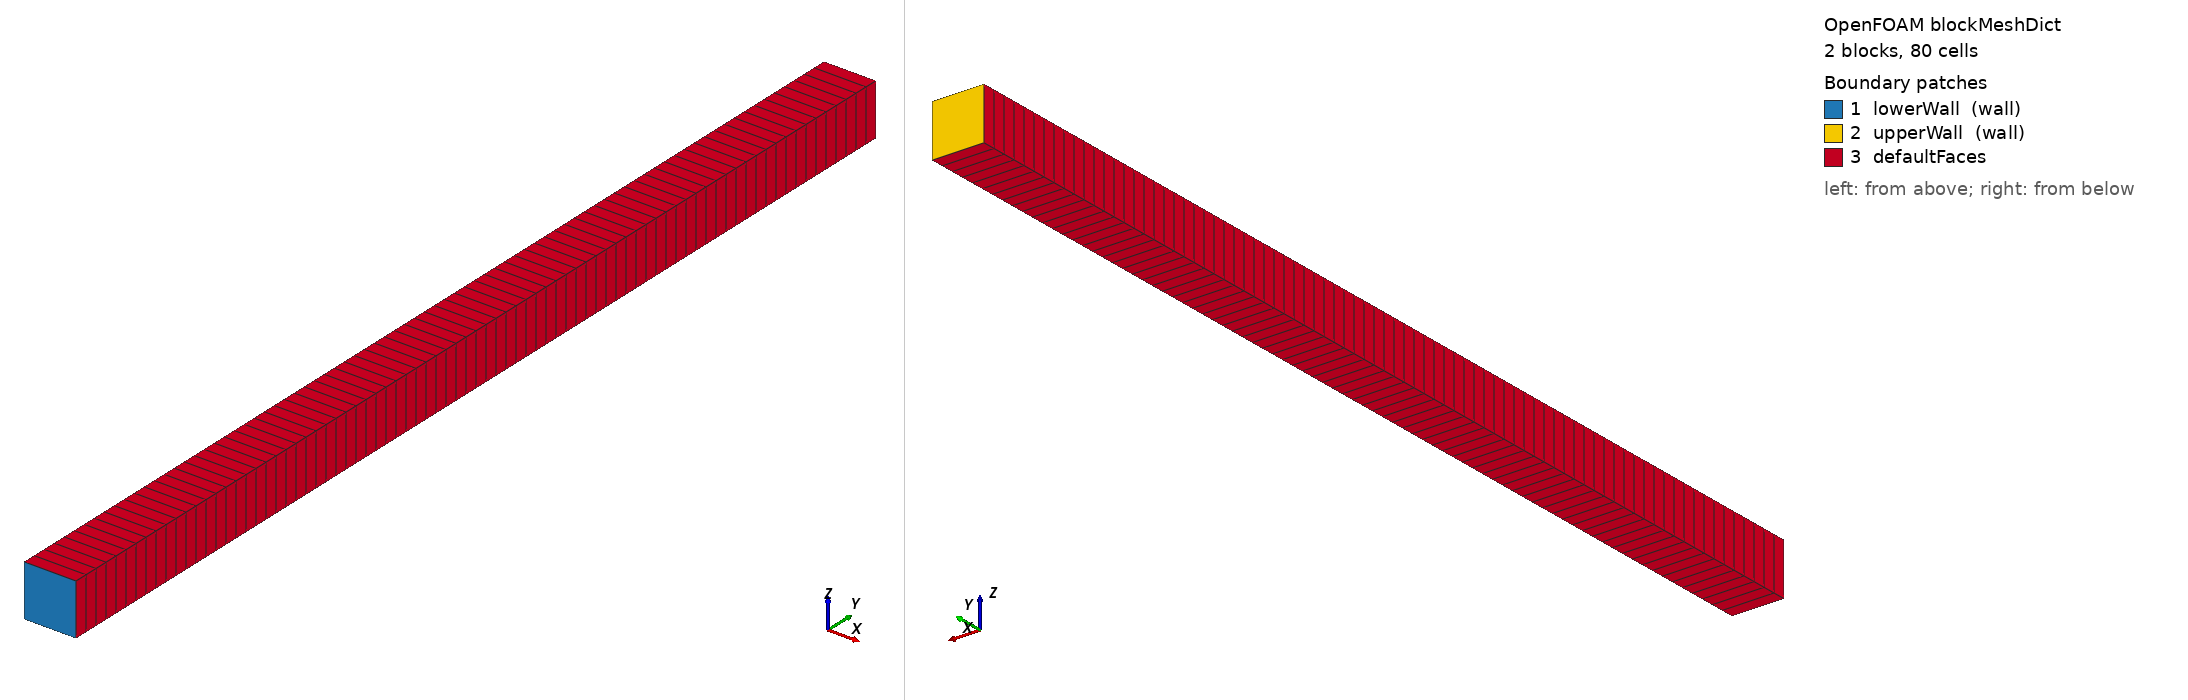

OpenFOAM case: the mesh blockMesh builds from blockMeshDict, 2 block(s), 80 cells. Boundary patches (legend numbers): 1 lowerWall (wall), 2 upperWall (wall), 3 defaultFaces. Left view from above one corner, right view from below the opposite corner. Boundary conditions: 6 field file(s) under 0/; 3 of 3 drawn patches have an entry in a shipped field file.

=== system/blockMeshDict ===
/*--------------------------------*- C++ -*----------------------------------*\
| =========                 |                                                 |
| \\      /  F ield         | foam-extend: Open Source CFD                    |
|  \\    /   O peration     | Version:     5.0                                |
|   \\  /    A nd           | Web:         http://www.foam-extend.org         |
|    \\/     M anipulation  | For copyright notice see file Copyright         |
\*---------------------------------------------------------------------------*/
FoamFile
{
    version     2.0;
    format      ascii;
    class       dictionary;
    object      blockMeshDict;
}
// * * * * * * * * * * * * * * * * * * * * * * * * * * * * * * * * * * * * * //

convertToMeters 0.05;

vertices
(
    (0 -1 0)
    (0 0 0)
    (0 1 0)
    (0.1 -1 0)
    (0.1 0 0)
    (0.1 1 0)
    (0 -1 0.1)
    (0 0 0.1)
    (0 1 0.1)
    (0.1 -1 0.1)
    (0.1 0 0.1)
    (0.1 1 0.1)
);

blocks
(
    hex (0 3 4 1 6 9 10 7) (1 40 1) simpleGrading (1 1 1)
    hex (1 4 5 2 7 10 11 8) (1 40 1) simpleGrading (1 1 1)
);

edges
(
);

boundary
(
    lowerWall
    {
        type wall;
        faces
        (
            (0 3 9 6)
        );
    }

    upperWall
    {
        type wall;
        faces
        (
            (2 8 11 5)
        );
    }
);

mergePatchPairs
(
);

// ************************************************************************* //


=== system/controlDict ===
/*--------------------------------*- C++ -*----------------------------------*\
| =========                 |                                                 |
| \\      /  F ield         | foam-extend: Open Source CFD                    |
|  \\    /   O peration     | Version:     5.0                                |
|   \\  /    A nd           | Web:         http://www.foam-extend.org         |
|    \\/     M anipulation  | For copyright notice see file Copyright         |
\*---------------------------------------------------------------------------*/
FoamFile
{
    version     2.0;
    format      ascii;
    class       dictionary;
    object      controlDict;
}
// * * * * * * * * * * * * * * * * * * * * * * * * * * * * * * * * * * * * * //

libs
(
    "liblduSolvers.so"
);

// Foam Application Class
application boundaryFoam;

// Start point of run
startFrom       startTime;

// Calculation start time
startTime       0;

// End point of run
stopAt          endTime;

// Calculation end time
endTime         1000;

// Calculation time step
deltaT          1;

// Type of write output control
writeControl    timeStep;

// Interval with which the results are output
writeInterval   100;

// Limits number of time directories before overwriting
purgeWrite      0;

// Write Format
writeFormat     ascii;

// Significant figures of written ASCII data
writePrecision  6;

// Write Compression
writeCompression uncompressed;

// Time directories name format
timeFormat      general;

// Decimal precision of time directory names
timePrecision   6;

// Can parameters be modified during run time?
runTimeModifiable yes;

// Output format for graphs
graphFormat     raw;

// ************************************************************************* //


=== 0/R ===
/*--------------------------------*- C++ -*----------------------------------*\
| =========                 |                                                 |
| \\      /  F ield         | foam-extend: Open Source CFD                    |
|  \\    /   O peration     | Version:     5.0                                |
|   \\  /    A nd           | Web:         http://www.foam-extend.org         |
|    \\/     M anipulation  | For copyright notice see file Copyright         |
\*---------------------------------------------------------------------------*/
FoamFile
{
    version     2.0;
    format      ascii;
    class       volSymmTensorField;
    object      R;
}
// * * * * * * * * * * * * * * * * * * * * * * * * * * * * * * * * * * * * * //

dimensions      [0 2 -2 0 0 0 0];

internalField   uniform (0 0 0 0 0 0);

boundaryField
{
    lowerWall
    {
        type            zeroGradient;
    }

    upperWall
    {
        type            zeroGradient;
    }

    defaultFaces
    {
        type            empty;
    }
}

// ************************************************************************* //


=== 0/U ===
/*--------------------------------*- C++ -*----------------------------------*\
| =========                 |                                                 |
| \\      /  F ield         | foam-extend: Open Source CFD                    |
|  \\    /   O peration     | Version:     5.0                                |
|   \\  /    A nd           | Web:         http://www.foam-extend.org         |
|    \\/     M anipulation  | For copyright notice see file Copyright         |
\*---------------------------------------------------------------------------*/
FoamFile
{
    version     2.0;
    format      ascii;
    class       volVectorField;
    object      U;
}
// * * * * * * * * * * * * * * * * * * * * * * * * * * * * * * * * * * * * * //

dimensions      [0 1 -1 0 0 0 0];

internalField   uniform (10 0 0);

boundaryField
{
    lowerWall
    {
        type            fixedValue;
        value           uniform (0 0 0);
    }

    upperWall
    {
        type            fixedValue;
        value           uniform (0 0 0);
    }

    defaultFaces
    {
        type            empty;
    }
}

// ************************************************************************* //


=== 0/epsilon ===
/*--------------------------------*- C++ -*----------------------------------*\
| =========                 |                                                 |
| \\      /  F ield         | foam-extend: Open Source CFD                    |
|  \\    /   O peration     | Version:     5.0                                |
|   \\  /    A nd           | Web:         http://www.foam-extend.org         |
|    \\/     M anipulation  | For copyright notice see file Copyright         |
\*---------------------------------------------------------------------------*/
FoamFile
{
    version     2.0;
    format      ascii;
    class       volScalarField;
    location    "0";
    object      epsilon;
}
// * * * * * * * * * * * * * * * * * * * * * * * * * * * * * * * * * * * * * //

dimensions      [0 2 -3 0 0 0 0];

internalField   uniform 14.855;

boundaryField
{
    lowerWall
    {
        type            epsilonWallFunction;
        refValue        uniform 0;
        value           uniform 14.855;
        Cmu             0.09;
        kappa           0.41;
        E               9.8;
    }
    upperWall
    {
        type            epsilonWallFunction;
        refValue        uniform 0;
        value           uniform 14.855;
        Cmu             0.09;
        kappa           0.41;
        E               9.8;
    }
    defaultFaces
    {
        type            empty;
    }
}

// ************************************************************************* //


=== 0/k ===
/*--------------------------------*- C++ -*----------------------------------*\
| =========                 |                                                 |
| \\      /  F ield         | foam-extend: Open Source CFD                    |
|  \\    /   O peration     | Version:     5.0                                |
|   \\  /    A nd           | Web:         http://www.foam-extend.org         |
|    \\/     M anipulation  | For copyright notice see file Copyright         |
\*---------------------------------------------------------------------------*/
FoamFile
{
    version     2.0;
    format      ascii;
    class       volScalarField;
    location    "0";
    object      k;
}
// * * * * * * * * * * * * * * * * * * * * * * * * * * * * * * * * * * * * * //

dimensions      [0 2 -2 0 0 0 0];

internalField   uniform 0.375;

boundaryField
{
    lowerWall
    {
        type            kqRWallFunction;
        value           uniform 0.375;
    }
    upperWall
    {
        type            kqRWallFunction;
        value           uniform 0.375;
    }
    defaultFaces
    {
        type            empty;
    }
}

// ************************************************************************* //


=== 0/nuTilda ===
/*--------------------------------*- C++ -*----------------------------------*\
| =========                 |                                                 |
| \\      /  F ield         | foam-extend: Open Source CFD                    |
|  \\    /   O peration     | Version:     5.0                                |
|   \\  /    A nd           | Web:         http://www.foam-extend.org         |
|    \\/     M anipulation  | For copyright notice see file Copyright         |
\*---------------------------------------------------------------------------*/
FoamFile
{
    version     2.0;
    format      ascii;
    class       volScalarField;
    object      nuTilda;
}
// * * * * * * * * * * * * * * * * * * * * * * * * * * * * * * * * * * * * * //

dimensions      [0 2 -1 0 0 0 0];

internalField   uniform 1.8e-4;

boundaryField
{
    lowerWall
    {
        type            zeroGradient;
    }

    upperWall
    {
        type            zeroGradient;
    }

    defaultFaces
    {
        type            empty;
    }
}

// ************************************************************************* //


=== 0/nut ===
/*--------------------------------*- C++ -*----------------------------------*\
| =========                 |                                                 |
| \\      /  F ield         | foam-extend: Open Source CFD                    |
|  \\    /   O peration     | Version:     5.0                                |
|   \\  /    A nd           | Web:         http://www.foam-extend.org         |
|    \\/     M anipulation  | For copyright notice see file Copyright         |
\*---------------------------------------------------------------------------*/
FoamFile
{
    version     2.0;
    format      ascii;
    class       volScalarField;
    location    "0";
    object      nut;
}
// * * * * * * * * * * * * * * * * * * * * * * * * * * * * * * * * * * * * * //

dimensions      [0 2 -1 0 0 0 0];

internalField   uniform 0;

boundaryField
{
    lowerWall
    {
        type            nutkWallFunction;
        Cmu             0.09;
        kappa           0.41;
        E               9.8;
        value           uniform 0;
    }
    upperWall
    {
        type            nutkWallFunction;
        Cmu             0.09;
        kappa           0.41;
        E               9.8;
        value           uniform 0;
    }
    defaultFaces
    {
        type            empty;
    }
}

// ************************************************************************* //
